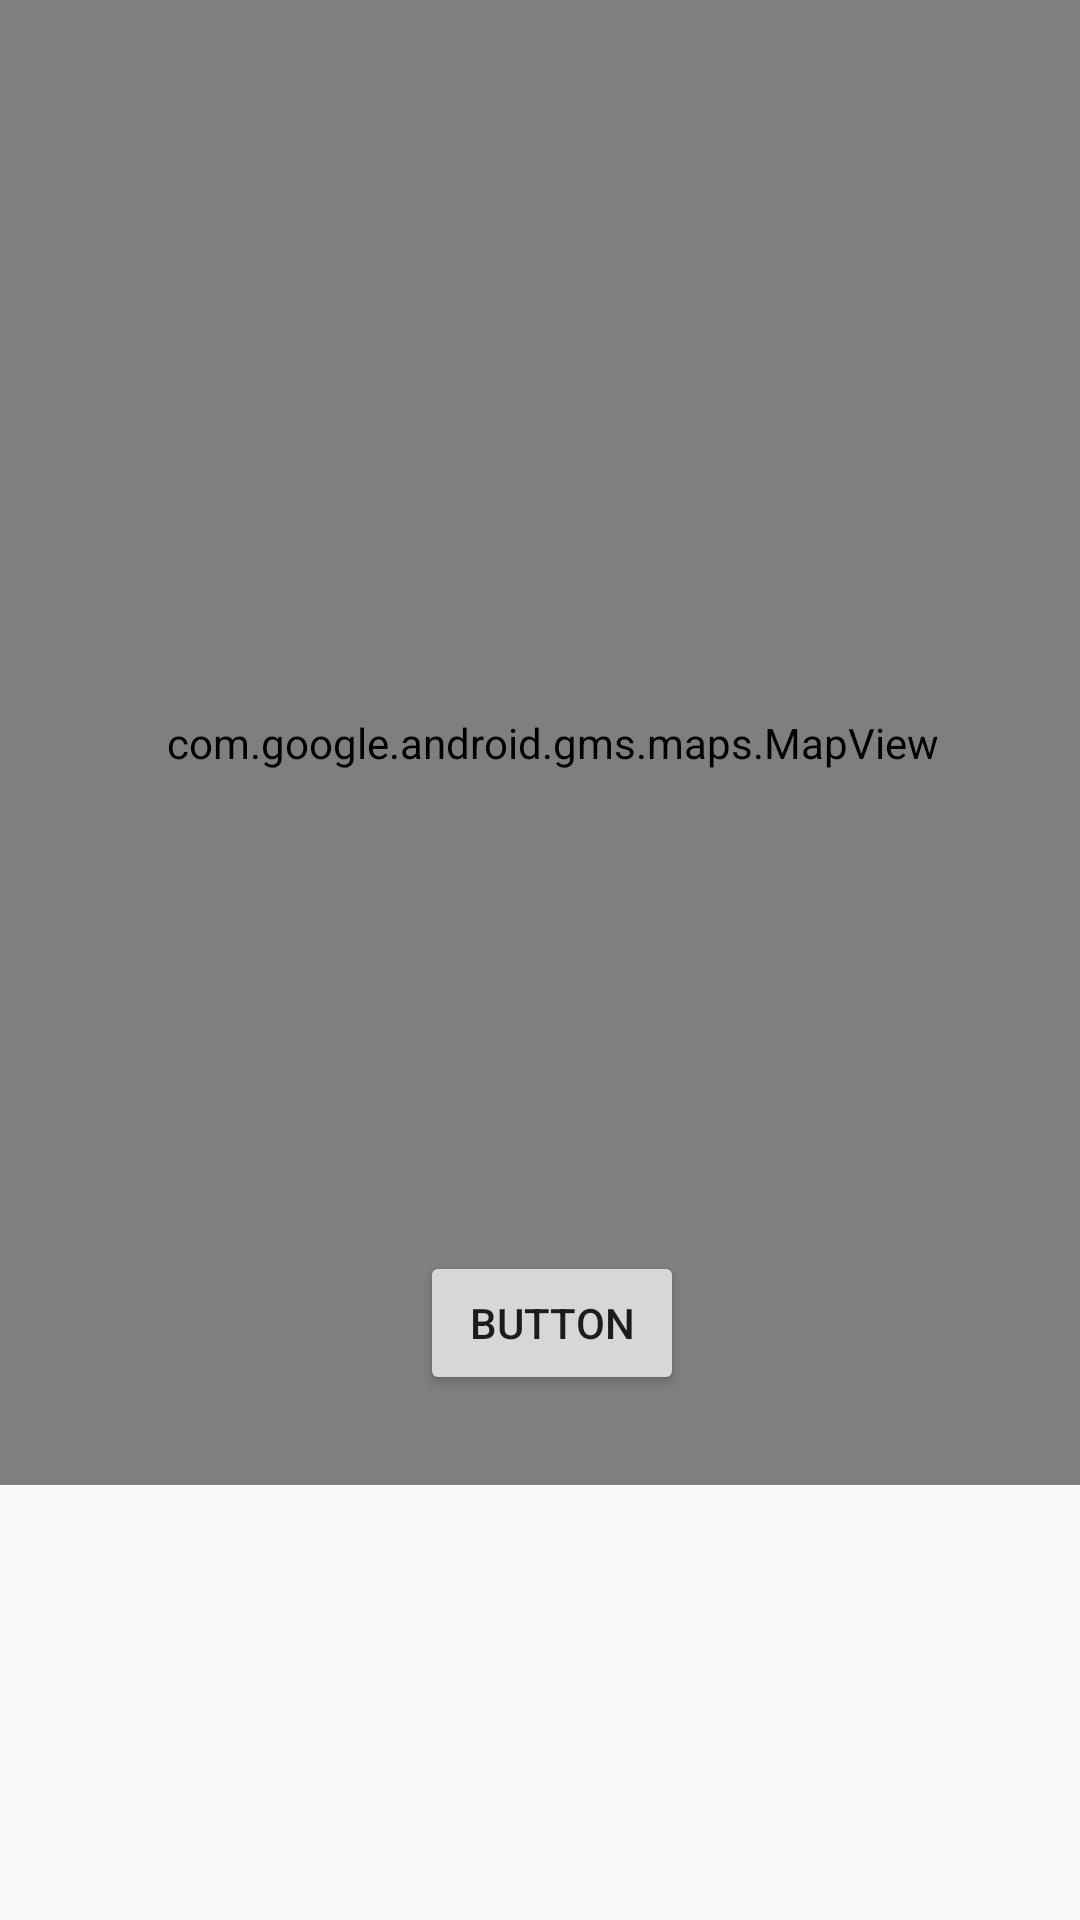

Android layout source for this screen:
<!-- AndroidManifest.xml: application theme Theme.AppCompat.Light -->
<!-- res/layout/activity_create_user_report.xml -->
<?xml version="1.0" encoding="utf-8"?>
<android.support.constraint.ConstraintLayout xmlns:android="http://schemas.android.com/apk/res/android"
    xmlns:app="http://schemas.android.com/apk/res-auto"
    xmlns:tools="http://schemas.android.com/tools"
    android:layout_width="match_parent"
    android:layout_height="match_parent"
    tools:context="a404_notfound.sourceappwater.controllers.CreateUserReport">

    <ScrollView
        android:layout_width="0dp"
        android:layout_height="0dp"
        tools:layout_editor_absoluteY="8dp"
        tools:layout_editor_absoluteX="8dp">

        <LinearLayout
            android:layout_width="match_parent"
            android:layout_height="wrap_content"
            android:orientation="vertical" />
    </ScrollView>

    <RelativeLayout
        android:layout_width="368dp"
        android:layout_height="495dp"
        tools:layout_editor_absoluteX="6dp"
        tools:layout_editor_absoluteY="4dp">

        <com.google.android.gms.maps.MapView
            android:id="@+id/map"
            android:layout_width="match_parent"
            android:layout_height="match_parent"
            android:layout_alignParentStart="true" />

        <Button
            android:id="@+id/button2"
            android:layout_width="wrap_content"
            android:layout_height="wrap_content"
            android:layout_alignParentBottom="true"
            android:layout_centerHorizontal="true"
            android:layout_marginBottom="30dp"
            android:text="Button" />

    </RelativeLayout>
</android.support.constraint.ConstraintLayout>
<!-- resources referenced by this layout -->
<resources>

</resources>
